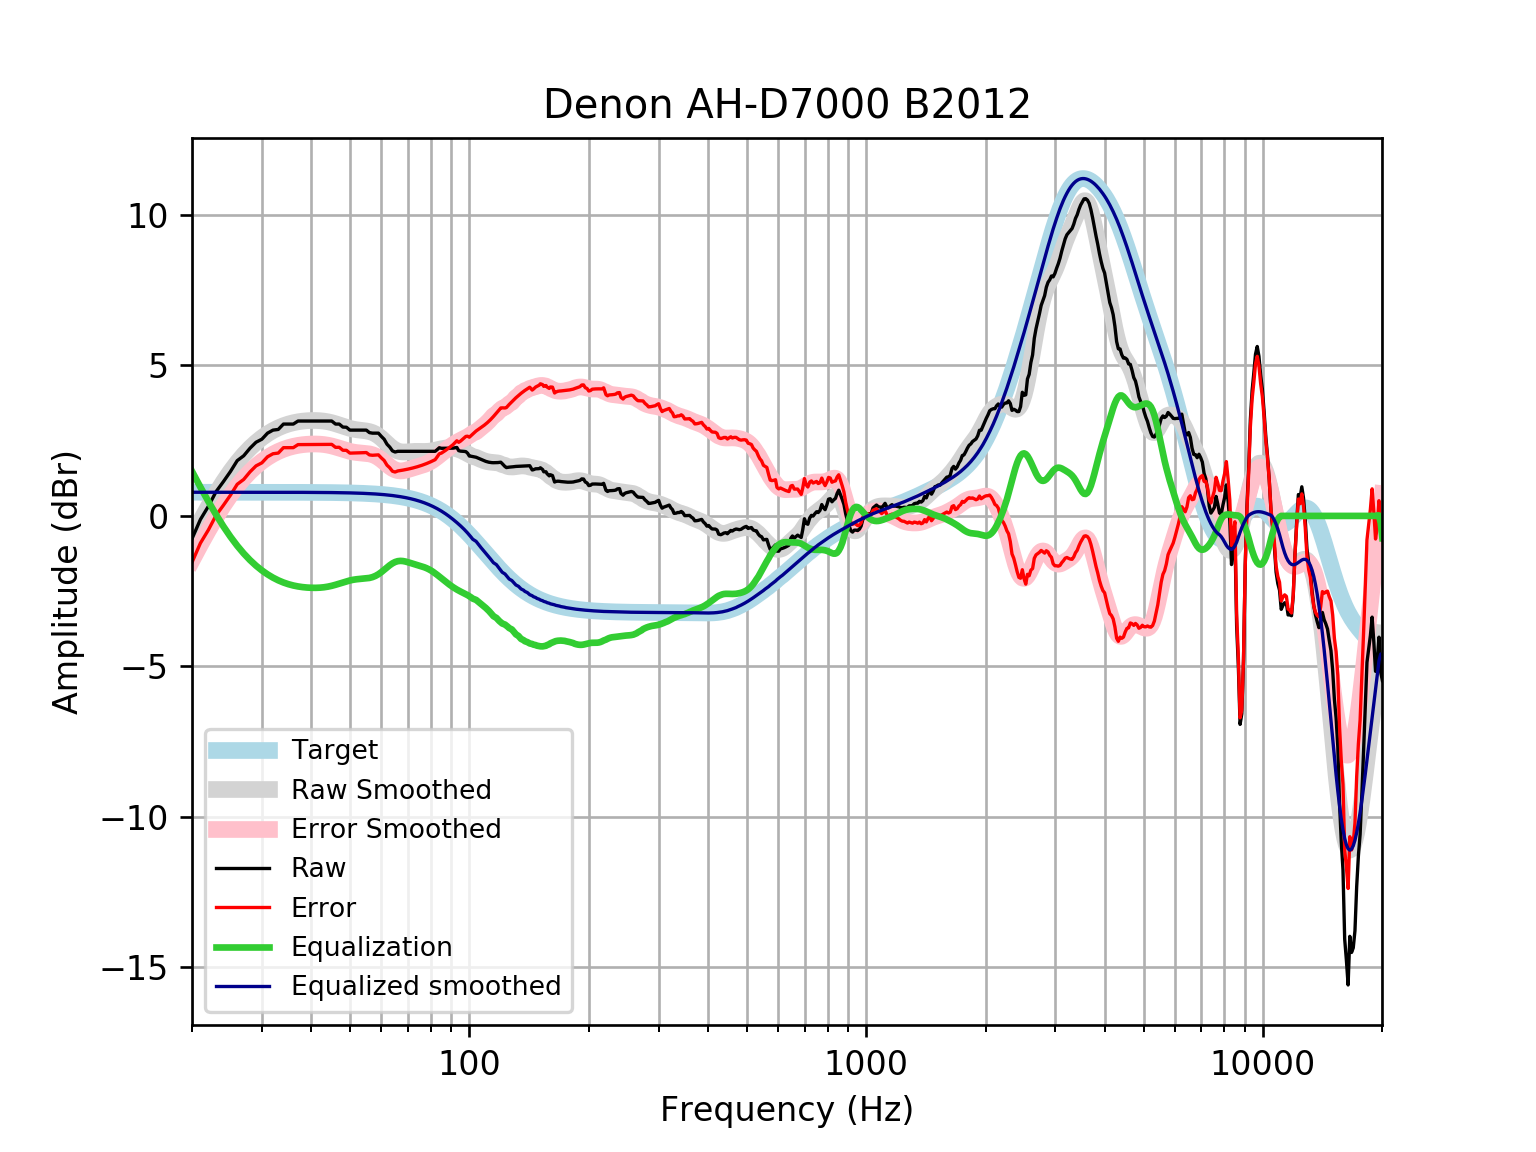

Source data for this figure (header and first rows):
frequency, raw, error, smoothed, error_smoothed, equalization, equalized_raw, equalized_smoothed, target
20, -0.7576, -1.544, -0.6946, -1.48, 1.48, 0.7229, 0.7859, 0.7859
21, -0.1188, -0.9047, -0.1704, -0.9563, 0.9563, 0.8375, 0.7859, 0.7859
22, 0.3223, -0.4636, 0.3092, -0.4767, 0.4767, 0.799, 0.7859, 0.7858
23, 0.8068, 0.02104, 0.7441, -0.04174, 0.04174, 0.8486, 0.7858, 0.7858
24, 1.14, 0.3542, 1.134, 0.3486, -0.3486, 0.7914, 0.7858, 0.7858
25, 1.475, 0.6892, 1.478, 0.6919, -0.6919, 0.783, 0.7857, 0.7857
26, 1.836, 1.05, 1.777, 0.9909, -0.9909, 0.8449, 0.7857, 0.7857
27, 1.998, 1.212, 2.034, 1.248, -1.248, 0.7496, 0.7856, 0.7856
28, 2.248, 1.462, 2.253, 1.468, -1.468, 0.7803, 0.7855, 0.7855
29, 2.447, 1.662, 2.439, 1.654, -1.654, 0.7938, 0.7854, 0.7854
30, 2.548, 1.763, 2.596, 1.811, -1.811, 0.7375, 0.7852, 0.7852
31, 2.749, 1.964, 2.727, 1.942, -1.942, 0.8072, 0.785, 0.785
32, 2.85, 2.065, 2.836, 2.051, -2.051, 0.7986, 0.7848, 0.7848
33, 2.873, 2.088, 2.925, 2.141, -2.141, 0.7321, 0.7846, 0.7846
34, 3.051, 2.267, 2.997, 2.212, -2.212, 0.8386, 0.7843, 0.7843
35, 3.051, 2.267, 3.053, 2.269, -2.269, 0.7822, 0.7839, 0.7839
36, 3.051, 2.267, 3.095, 2.312, -2.312, 0.7393, 0.7835, 0.7835
37, 3.151, 2.368, 3.126, 2.343, -2.343, 0.8082, 0.783, 0.783
38, 3.151, 2.369, 3.148, 2.366, -2.366, 0.7859, 0.7824, 0.7824
39, 3.151, 2.37, 3.162, 2.38, -2.38, 0.7714, 0.7818, 0.7818
40, 3.151, 2.37, 3.169, 2.388, -2.388, 0.7636, 0.781, 0.781
41, 3.151, 2.371, 3.169, 2.389, -2.389, 0.7624, 0.7801, 0.7801
42, 3.151, 2.372, 3.163, 2.384, -2.384, 0.7679, 0.7791, 0.7791
43, 3.151, 2.374, 3.149, 2.371, -2.371, 0.7808, 0.778, 0.7779
44, 3.151, 2.375, 3.127, 2.35, -2.35, 0.8013, 0.7766, 0.7766
45, 3.151, 2.376, 3.097, 2.322, -2.322, 0.8293, 0.7752, 0.7751
46, 3.051, 2.277, 3.062, 2.288, -2.288, 0.7628, 0.7735, 0.7734
47, 3.051, 2.279, 3.022, 2.25, -2.25, 0.8008, 0.7715, 0.7715
48, 2.95, 2.181, 2.981, 2.211, -2.211, 0.7389, 0.7694, 0.7694
49, 2.945, 2.179, 2.942, 2.175, -2.175, 0.7703, 0.767, 0.767
50, 2.85, 2.086, 2.909, 2.144, -2.144, 0.7054, 0.7643, 0.7642
51, 2.85, 2.089, 2.882, 2.121, -2.121, 0.7292, 0.7612, 0.7612
52, 2.85, 2.092, 2.862, 2.104, -2.104, 0.7455, 0.7579, 0.7578
53, 2.85, 2.096, 2.848, 2.094, -2.094, 0.756, 0.7541, 0.7541
54, 2.85, 2.1, 2.836, 2.086, -2.086, 0.7638, 0.7499, 0.7499
55, 2.85, 2.105, 2.822, 2.077, -2.077, 0.7732, 0.7453, 0.7453
56, 2.767, 2.027, 2.801, 2.061, -2.061, 0.7063, 0.7402, 0.7401
57, 2.749, 2.015, 2.768, 2.034, -2.034, 0.7155, 0.7345, 0.7345
58, 2.749, 2.021, 2.721, 1.993, -1.993, 0.7564, 0.7283, 0.7283
59, 2.749, 2.028, 2.659, 1.937, -1.937, 0.8121, 0.7215, 0.7215
60, 2.642, 1.928, 2.583, 1.869, -1.869, 0.7731, 0.714, 0.714
61, 2.547, 1.841, 2.497, 1.792, -1.792, 0.755, 0.7058, 0.7058
62, 2.382, 1.686, 2.41, 1.713, -1.713, 0.6698, 0.6969, 0.6969
63, 2.287, 1.6, 2.326, 1.639, -1.639, 0.6484, 0.6871, 0.6871
64, 2.16, 1.484, 2.253, 1.577, -1.577, 0.5833, 0.6765, 0.6765
65, 2.122, 1.457, 2.196, 1.531, -1.531, 0.5913, 0.665, 0.665
66, 2.146, 1.493, 2.156, 1.504, -1.504, 0.6419, 0.6525, 0.6525
67, 2.146, 1.507, 2.133, 1.494, -1.494, 0.6515, 0.639, 0.639
68, 2.146, 1.521, 2.124, 1.499, -1.499, 0.6463, 0.6244, 0.6244
69, 2.146, 1.537, 2.124, 1.515, -1.515, 0.6304, 0.6087, 0.6087
70, 2.146, 1.554, 2.129, 1.537, -1.537, 0.6083, 0.5918, 0.5918
71, 2.146, 1.572, 2.136, 1.562, -1.562, 0.5835, 0.5736, 0.5736
72, 2.146, 1.592, 2.141, 1.587, -1.587, 0.5585, 0.5541, 0.5541
73, 2.146, 1.612, 2.144, 1.611, -1.611, 0.5346, 0.5333, 0.5333
74, 2.146, 1.635, 2.145, 1.634, -1.634, 0.5118, 0.511, 0.511
75, 2.146, 1.658, 2.144, 1.657, -1.657, 0.4892, 0.4873, 0.4873
76, 2.146, 1.684, 2.142, 1.68, -1.68, 0.4655, 0.462, 0.4621
77, 2.146, 1.711, 2.142, 1.706, -1.706, 0.4393, 0.4352, 0.4353
78, 2.146, 1.739, 2.143, 1.737, -1.737, 0.4092, 0.4068, 0.4068
79, 2.146, 1.769, 2.148, 1.771, -1.771, 0.3744, 0.3767, 0.3768
... 553 more rows
